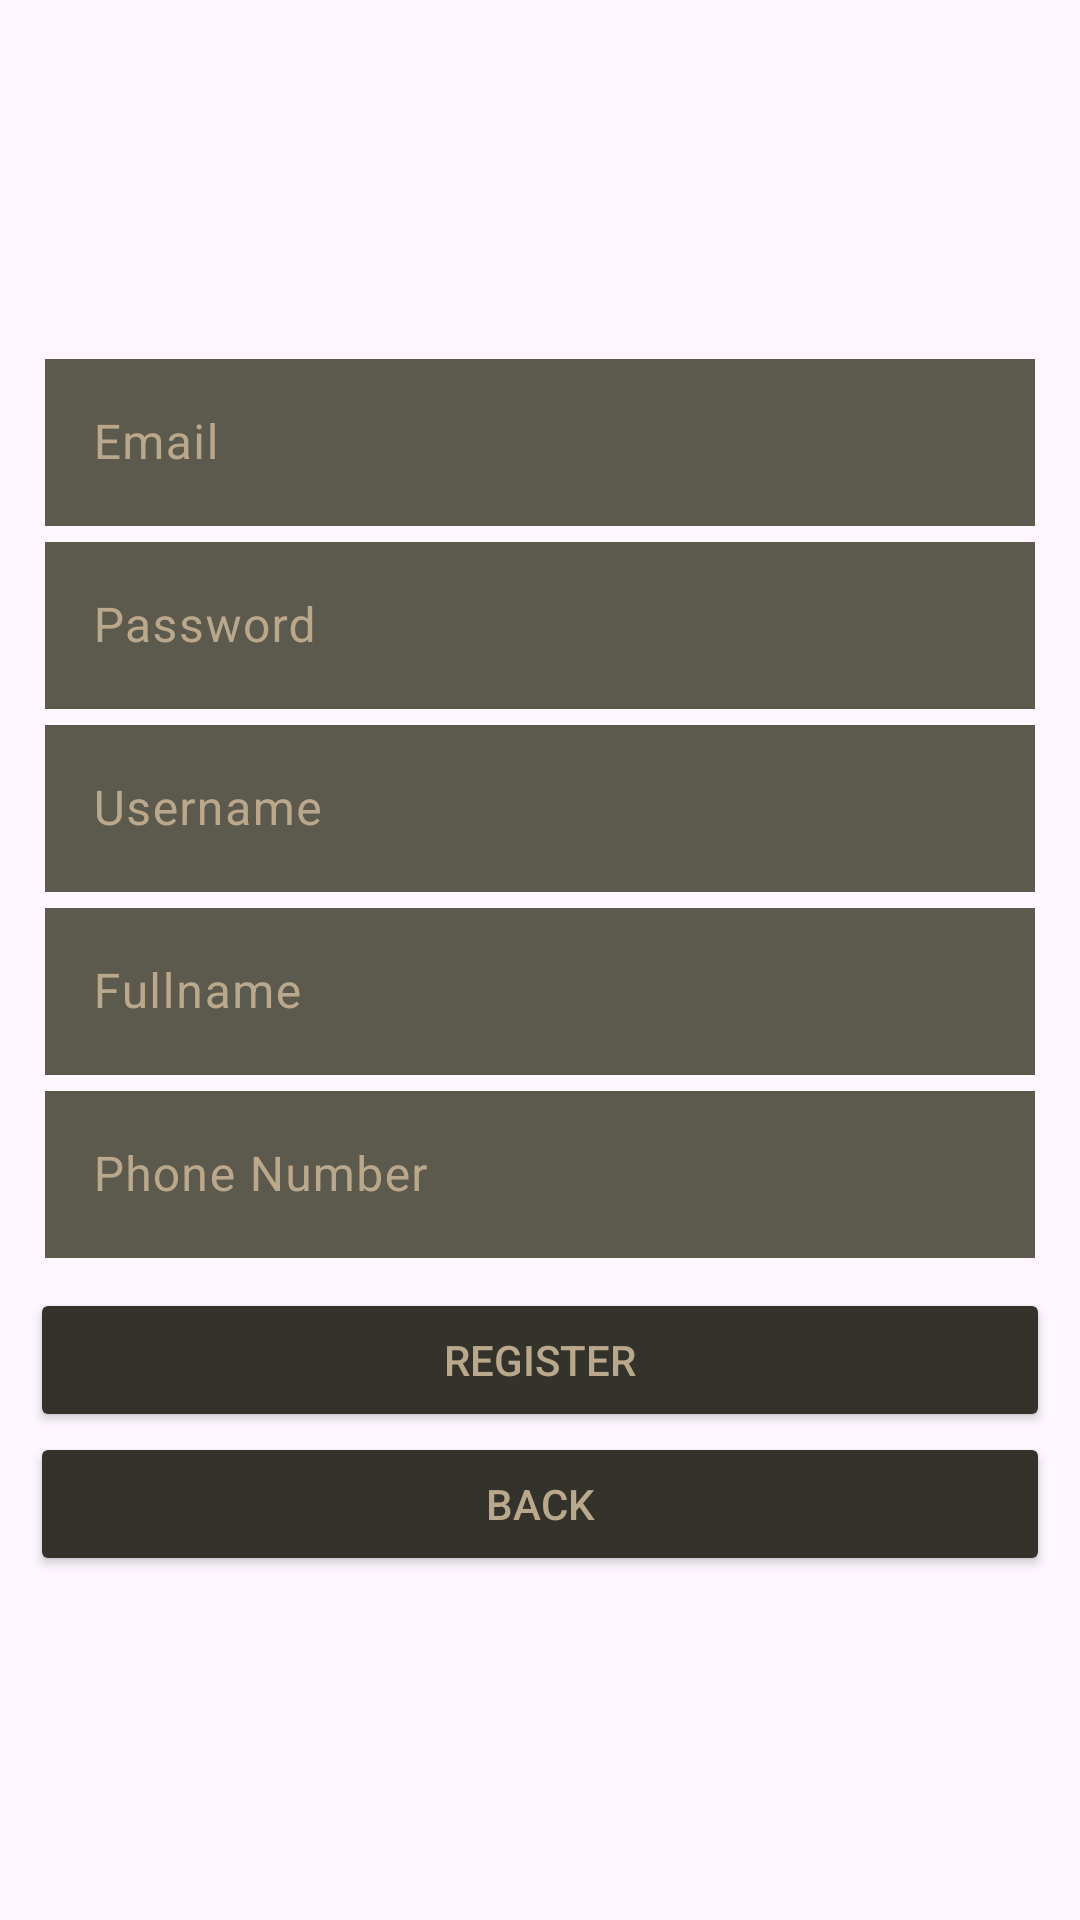

Here is an Android app screen rendered from its layout file. Give the layout XML and the strings, colors and styles it references.
<!-- AndroidManifest.xml: application theme Theme.Boardgame_Project_Android -->
<!-- res/layout/activity_register.xml -->
<?xml version="1.0" encoding="utf-8"?>
<LinearLayout xmlns:android="http://schemas.android.com/apk/res/android"
    xmlns:app="http://schemas.android.com/apk/res-auto"
    xmlns:tools="http://schemas.android.com/tools"
    android:id="@+id/main"
    android:layout_width="match_parent"
    android:layout_height="match_parent"
    android:orientation="vertical"
    android:gravity="center"
    android:background="@drawable/hattersnow"
    tools:context=".LoginActivity">


    <LinearLayout
        android:layout_width="match_parent"
        android:layout_height="wrap_content"
        android:orientation="vertical"
        android:layout_gravity="center"
        android:paddingRight="15dp"
        android:paddingLeft="15dp">

        <com.google.android.material.textfield.TextInputLayout
            android:layout_width="match_parent"
            android:layout_height="wrap_content"
            android:textColorHint="@color/text"
            app:hintTextColor="@color/text"
            app:cursorColor="@color/text"
            app:boxStrokeColor="@color/text"
            android:id="@+id/txtRegisterEmail">
            <com.google.android.material.textfield.TextInputEditText
                android:layout_width="match_parent"
                android:layout_height="wrap_content"
                android:hint="Email"
                android:textColor="@color/text"
                android:background="@color/background"
                android:inputType="textEmailAddress">
            </com.google.android.material.textfield.TextInputEditText>
        </com.google.android.material.textfield.TextInputLayout>

        <com.google.android.material.textfield.TextInputLayout
            android:layout_width="match_parent"
            android:layout_height="wrap_content"
            android:textColorHint="@color/text"
            app:hintTextColor="@color/text"
            app:cursorColor="@color/text"
            app:boxStrokeColor="@color/text"
            android:id="@+id/txtRegisterPassword">
            <com.google.android.material.textfield.TextInputEditText
                android:layout_width="match_parent"
                android:layout_height="wrap_content"
                android:hint="Password"
                android:textColor="@color/text"
                android:background="@color/background"
                android:inputType="textPassword">
            </com.google.android.material.textfield.TextInputEditText>
        </com.google.android.material.textfield.TextInputLayout>

        <com.google.android.material.textfield.TextInputLayout
            android:layout_width="match_parent"
            android:layout_height="wrap_content"
            android:textColorHint="@color/text"
            app:hintTextColor="@color/text"
            app:cursorColor="@color/text"
            app:boxStrokeColor="@color/text"
            android:id="@+id/txtRegisterUsername">
            <com.google.android.material.textfield.TextInputEditText
                android:layout_width="match_parent"
                android:layout_height="wrap_content"
                android:hint="Username"
                android:textColor="@color/text"
                android:background="@color/background"
                android:inputType="text">
            </com.google.android.material.textfield.TextInputEditText>
        </com.google.android.material.textfield.TextInputLayout>

        <com.google.android.material.textfield.TextInputLayout
            android:layout_width="match_parent"
            android:layout_height="wrap_content"
            android:textColorHint="@color/text"
            app:hintTextColor="@color/text"
            app:cursorColor="@color/text"
            app:boxStrokeColor="@color/text"
            android:id="@+id/txtRegisterFullname">
            <com.google.android.material.textfield.TextInputEditText
                android:layout_width="match_parent"
                android:layout_height="wrap_content"
                android:hint="Fullname"
                android:textColor="@color/text"
                android:background="@color/background"
                android:inputType="text">
            </com.google.android.material.textfield.TextInputEditText>
        </com.google.android.material.textfield.TextInputLayout>

        <com.google.android.material.textfield.TextInputLayout
            android:layout_width="match_parent"
            android:layout_height="wrap_content"
            android:textColorHint="@color/text"
            app:hintTextColor="@color/text"
            app:cursorColor="@color/text"
            app:boxStrokeColor="@color/text"
            android:id="@+id/txtRegisterPhone">
            <com.google.android.material.textfield.TextInputEditText
                android:layout_width="match_parent"
                android:layout_height="wrap_content"
                android:hint="Phone Number"
                android:textColor="@color/text"
                android:background="@color/background"
                android:inputType="text">
            </com.google.android.material.textfield.TextInputEditText>
        </com.google.android.material.textfield.TextInputLayout>
    </LinearLayout>

    <LinearLayout
        android:layout_width="match_parent"
        android:layout_height="wrap_content"
        android:orientation="vertical"
        android:paddingRight="10dp"
        android:paddingLeft="10dp"
        android:paddingTop="10dp">
        <androidx.appcompat.widget.AppCompatButton
            android:layout_width="match_parent"
            android:layout_height="wrap_content"
            android:text="Register"
            android:id="@+id/btnRegisterRegister"
            android:textColor="@color/text"
            android:backgroundTint="@color/button">
        </androidx.appcompat.widget.AppCompatButton>

        <androidx.appcompat.widget.AppCompatButton
            android:layout_width="match_parent"
            android:layout_height="wrap_content"
            android:text="Back"
            android:id="@+id/btnRegisterBack"
            android:textColor="@color/text"
            android:backgroundTint="@color/button">
        </androidx.appcompat.widget.AppCompatButton>
    </LinearLayout>
</LinearLayout>
<!-- resources referenced by this layout -->
<resources>
  <color name="background">#5c594d</color>
  <color name="button">#34332B</color>
  <color name="text">#baa88c</color>
  <style name="Theme.Boardgame_Project_Android" parent="Base.Theme.Boardgame_Project_Android" />
  <style name="Base.Theme.Boardgame_Project_Android" parent="Theme.Material3.DayNight.NoActionBar">
          
          
      </style>
</resources>
